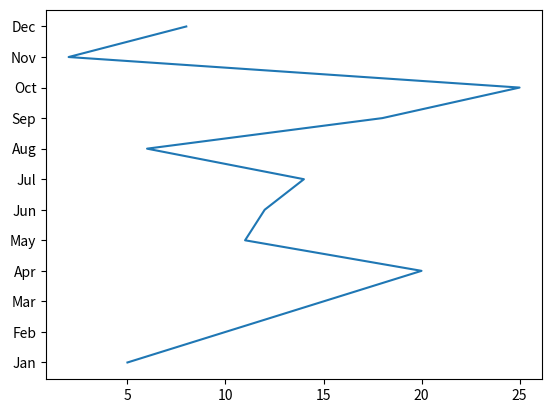

Source code (Python):
# -------------------------------------------------  
# This code borrowed from  
# YouTube Channel: Bro Code  
# https://www.youtube.com/watch?v=c9vhHUGdav0  
# -------------------------------------------------  
# NOTE: His own code was simpler.../  
#       and, therefore, was uniquely adapted by me.  
# -------------------------------------------------  
# CREATED: 200626 02:18 AM GMT  
# UPDATED: 200626 02:18 AM GMT  
# -------------------------------------------------  

# Explanation:  

# This code outputs a straight line graph...;  
# which shows up in the form of numerous V shapes;  
# that extend going across the page, horizontally.  

# This is because the data both grows and shrinks in size,  
# ranging from the lowest point: 2;  
# and, going up to the highest point: 25.  

# -(In my next version B...;  
# I have deliberately switched the axes around:    
# y to become x/x to become y;     
# so, in that particular case,   
# the data is being plotted going vertically upwards, instead.)-    

# ==================================================  

import matplotlib.pyplot as plt                                              # import matplotlib library together with pyplot method as short form alias: plt

x=[5,10,15,20,11,12,14,6,18,25,2,8]                                          # horizontal graph axis, extends going across from left to right
y=["Jan","Feb","Mar","Apr","May","Jun","Jul","Aug","Sep","Oct","Nov","Dec"]  # vertical graph axis, extends going upwards from bottom to top

plt.plot(x,y)                                                                 # plot the graph
plt.show()                                                                    # show it/display it as an output file    
